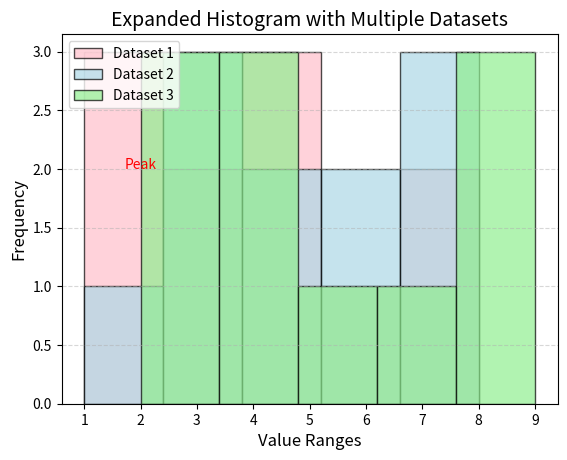

Source code (Python):
#histograms
import matplotlib.pyplot as plot

# Datasets for the histogram
data1 = [1, 2, 2, 3, 3, 4, 4, 5, 6, 7, 8]
data2 = [1, 3, 3, 3, 5, 5, 6, 6, 7, 8, 8]
data3 = [2, 2, 3, 4, 4, 4, 6, 7, 8, 8, 9]

# Plot multiple histograms for comparison
plot.hist(data1, bins=5, alpha=0.7, edgecolor='black', color='pink', label='Dataset 1')
plot.hist(data2, bins=5, alpha=0.7, edgecolor='black', color='lightblue', label='Dataset 2')
plot.hist(data3, bins=5, alpha=0.7, edgecolor='black', color='lightgreen', label='Dataset 3')

# Alpha adjusts the transparency (so overlapping histograms are visible)

# Adding grid for better readability
plot.grid(axis='y', linestyle='--', alpha=0.5)

# Annotating specific bars for Dataset 1
plot.text(2, 2, 'Peak', ha='center', color='red')  # Example annotation

# Adding title and labels
plot.title("Expanded Histogram with Multiple Datasets", fontsize=14)
plot.xlabel("Value Ranges", fontsize=12)
plot.ylabel("Frequency", fontsize=12)

# Adding a legend to differentiate datasets
plot.legend(loc='upper left', fontsize=10)

# Display the histogram
plot.show()
